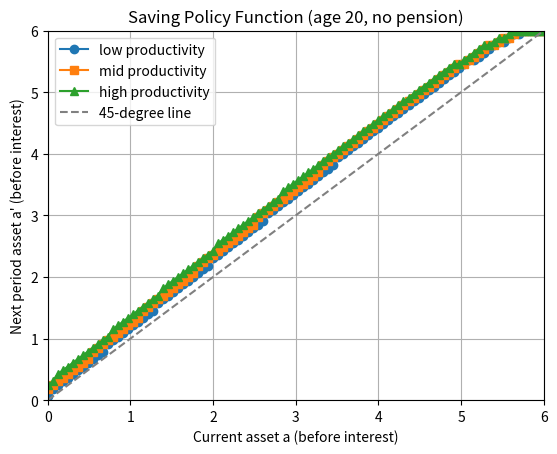

The script that saved this image:
import numpy as np
import matplotlib.pyplot as plt
from scipy.optimize import minimize_scalar

def util(cons,gamma):
  return max(cons, 0.0001)**(1.0-gamma)/(1.0-gamma)

# parameters
gamma = 2.0
beta = 0.985**20
r = 1.025**20-1.0
jj = 60
l = np.array([0.8027, 1.0, 1.2457])
NL = 3
prob = np.array([
    [0.7451, 0.2528, 0.0021],
    [0.1360, 0.7281, 0.1361],
    [0.0021, 0.2528, 0.7451]
])
mu_1 = np.array([1.0/NL,1.0/NL,1.0/NL])

mu_2 = np.zeros(NL)

for il in range(NL):
    for ilp in range(NL):
        mu_2[ilp] += prob[il,ilp]*mu_1[il]   

# grids
a_l = 0.0
a_u = 6.0
NA = 100
a = np.linspace(a_l, a_u, NA)

# initialization
v = np.zeros((jj, NA, NL))
iaplus = np.zeros((jj, NA, NL), dtype=int)
aplus = np.zeros((jj, NA, NL))
c = np.zeros((jj, NA, NL))

# period jj
for ia in range(NA):
  for il in range(NL):
    v[jj-1, ia, ] = util(l[il] + (1.0+r)*a[ia], gamma)
    aplus[jj-1, ia, il] = 0.0
    c[jj-1, ia, il] = l[il]+ (1.0+r)*a[ia]

# backward induction from jj-1 to 1
for ij in range(jj-2, -1, -1):
  for il in range(NL):
      for ia in range(NA):
          reward = np.zeros(NA)
          for iap in range(NA):

              EV = 0.0
              for ilp in range(NL): #期待値を取る
                  EV += prob[il,ilp]*v[ij+1,iap,ilp] #ilpが変動する

              reward[iap] = util(l[il] + (1.0+r)*a[ia] - a[iap], gamma) + beta*EV

          iaplus[ij, ia, il] = np.argmax(reward) #max
          aplus[ij, ia, il] = a[iaplus[ij, ia, il]]
          c[ij, ia, il] = l[il]+ (1.0+r)*a[ia] - a[iaplus[ij, ia, il]]
          v[ij, ia, il] = reward[iaplus[ij, ia, il]]

plt.figure()
plt.plot(a, aplus[0, :, 0], marker='o', label="low productivity")
plt.plot(a, aplus[0, :, 1], marker='s', label="mid productivity")
plt.plot(a, aplus[0, :, 2], marker='^', label="high productivity")
plt.plot(a, a, linestyle='--', color='gray', label="45-degree line")  # 参考線

plt.title("Saving Policy Function (age 20, no pension)")
plt.xlabel("Current asset a (before interest)")
plt.ylabel("Next period asset a' (before interest)")
plt.ylim(a_l, a_u)
plt.xlim(a_l, a_u)
plt.grid(True)
plt.legend()
plt.show()
